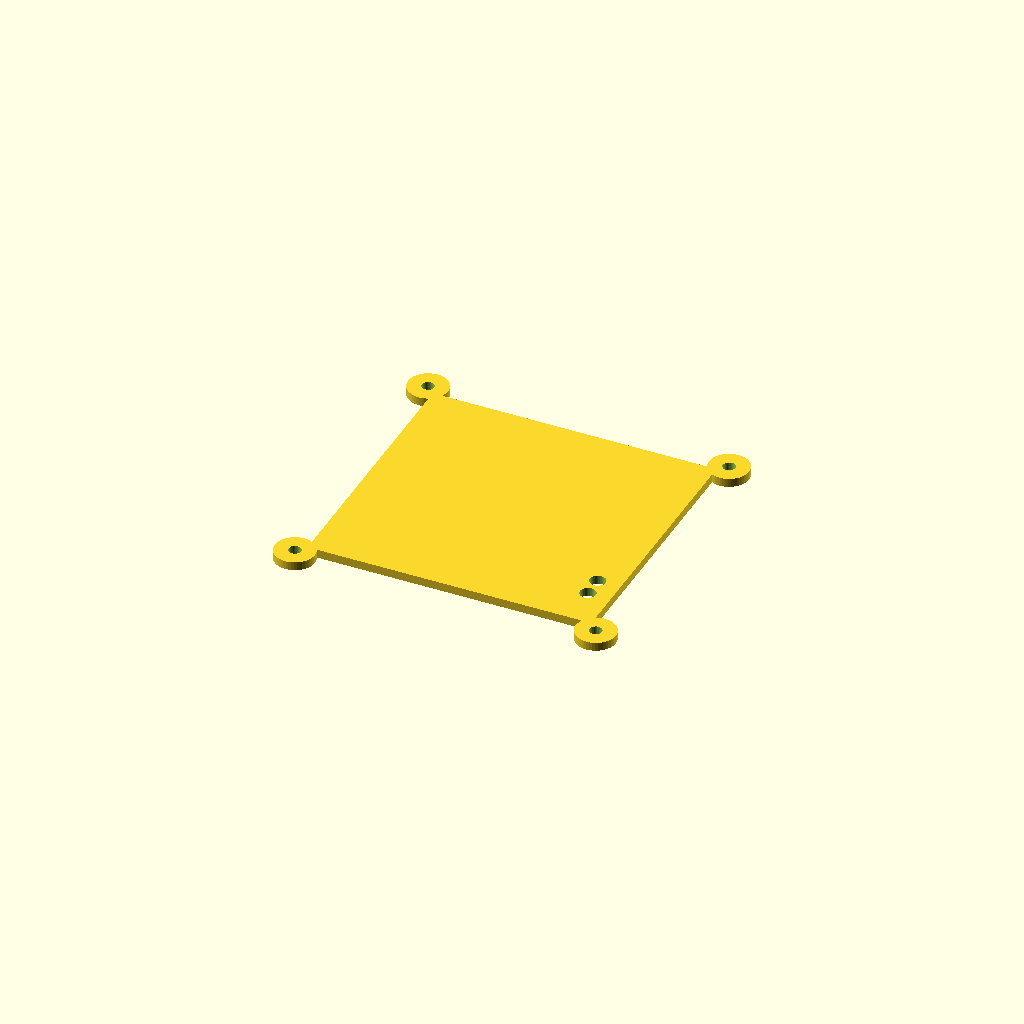
Cell 1 — every parameter at its default value.
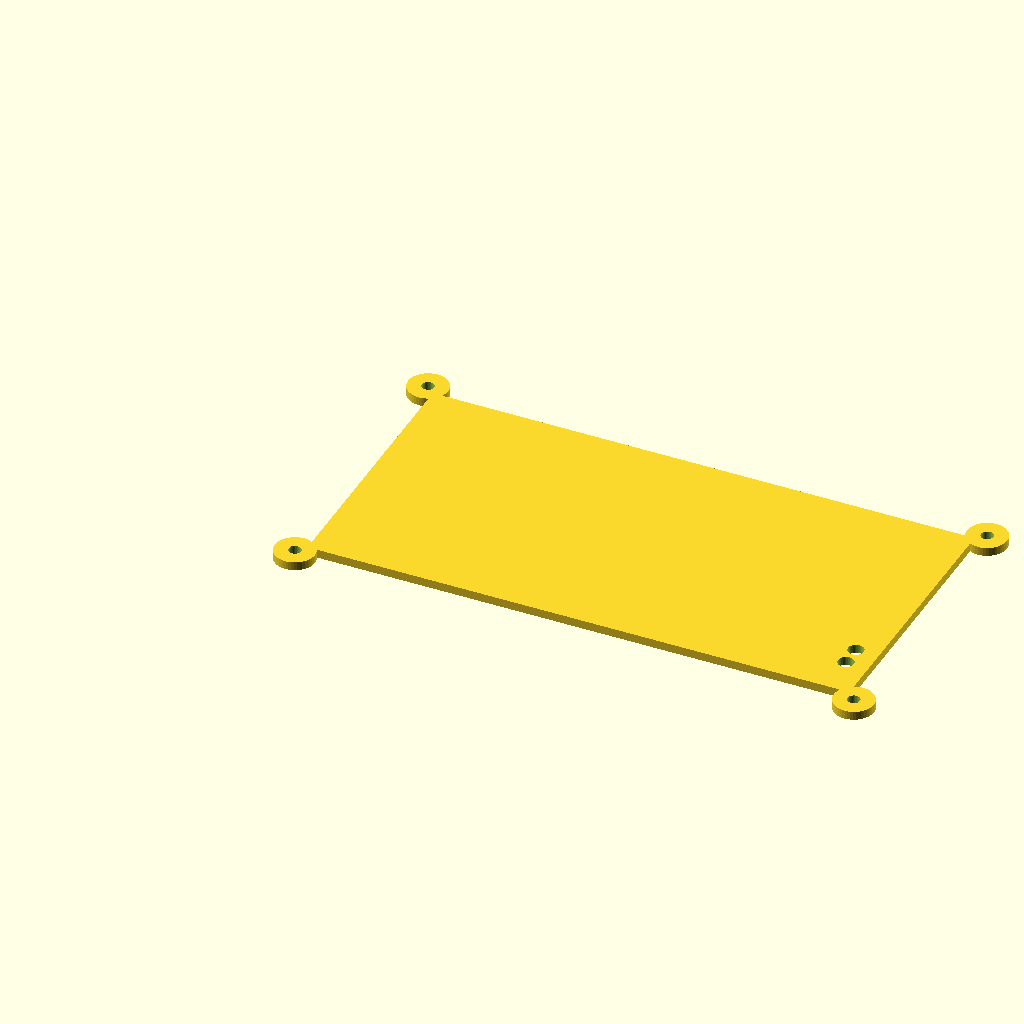
Cell 2 — board_x set to 180.6, the other parameters unchanged.
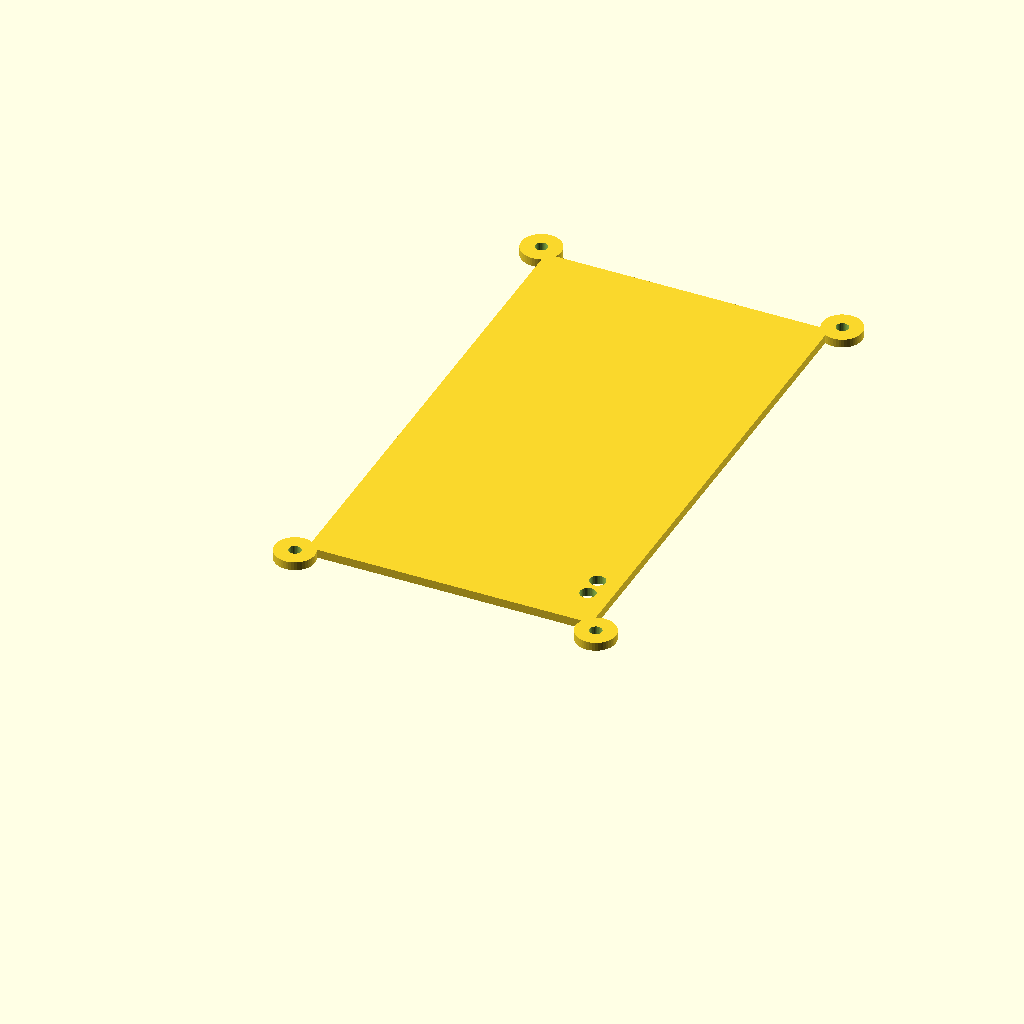
Cell 3: board_y = 170 (everything else at default).
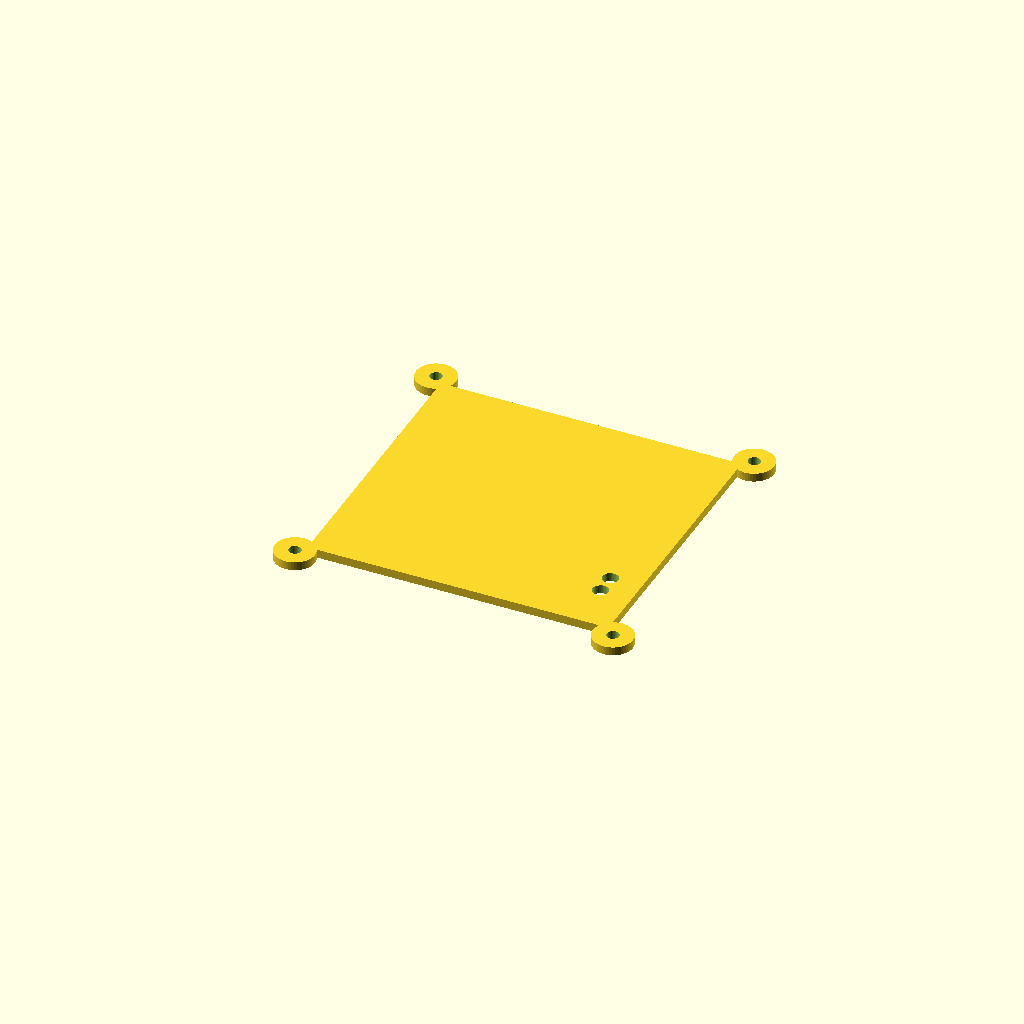
Cell 4: the same model with wall = 6.
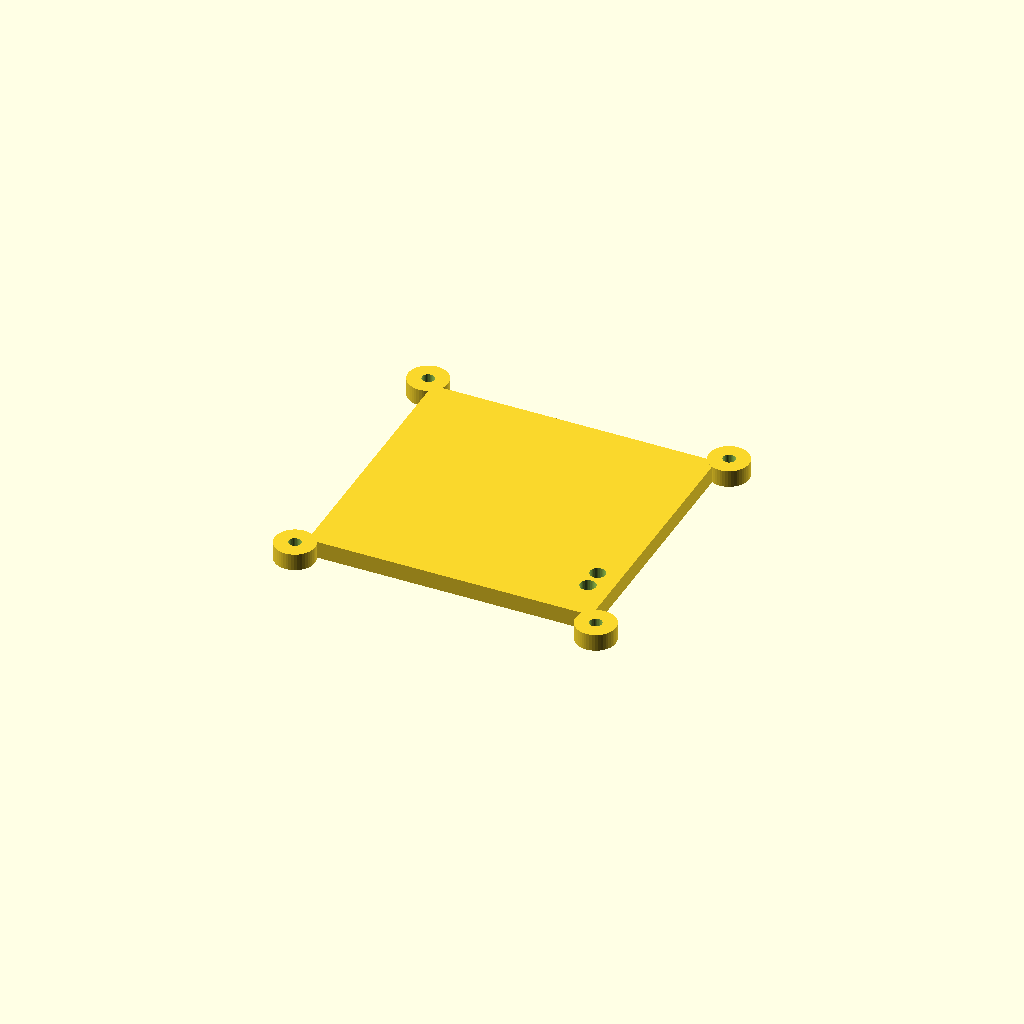
Cell 5: lid_thickness = 6 (everything else at default).
One fixed orthographic camera (rotation 55°, 0°, 25°; colour scheme Cornfield) for every cell.
OpenSCAD source file Gabinete ModemEYSE4G_LTE_Cat1_simcomA7670SA/gabinete_ModemEYSE4G_tapa_7.scad:
// ============================================================
// Gabinete - ModemEYSE4G_LTE_Cat1_simA7670SA - TAPA
// Pieza separada: solo la tapa superior, con los calados de
// los LEDs D2/D3. La base esta en el archivo
// gabinete_ModemEYSE4G_base_6.scad
// Mismo sistema de coordenadas y mismos parametros de placa
// que la base, para que las dimensiones exteriores coincidan.
// ============================================================

// ---------- PARAMETROS DE LA PLACA ----------
board_x = 90.3;         // ancho de la placa (mm)
board_y = 85.0;         // alto de la placa (mm)

// ---------- PARAMETROS DEL GABINETE ----------
wall = 3.0;             // espesor de pared, hacia afuera (mm) - definido por Damian
lid_thickness = 3.0;    // espesor de la tapa superior - definido por Damian
clearance_xy = 1.5;     // holgura alrededor de la placa (mm)

// ---------- ESPEJADO EN X ----------
// Mismo criterio que en la base: las coordenadas X de los LEDs se
// espejan porque la placa se monta con la cara de componentes hacia
// arriba, invirtiendo el eje X respecto a como lo guarda KiCad.
mirror_x = true;
function mx(x) = mirror_x ? (board_x - x) : x;

// ---------- LEDS (calado en la tapa) ----------
// Coordenadas X crudas de KiCad, ya pasadas por mx().
led_D2 = [mx(3.5), 17.6];
led_D3 = [mx(3.5), 10.16];
led_hole_d = 5.5; // LED THT de 5mm + holgura - AJUSTAR a gusto (diametro real vs. luz difusa)

// ============================================================
// MODULO
// ============================================================

// Dimensiones exteriores totales de la caja (deben coincidir con las
// de gabinete_ModemEYSE4G_base_6.scad para que la tapa calce bien)
outer_x = board_x + 2 * (wall + clearance_xy);
outer_y = board_y + 2 * (wall + clearance_xy);
offset_x = wall + clearance_xy; // offset del (0,0) de la placa dentro de la caja
offset_y = wall + clearance_xy;

// ---------- OREJITAS DE SUJECION TAPA-BASE ----------
// Mismos centros que en gabinete_ModemEYSE4G_base_6.scad - deben
// coincidir exactamente para que los agujeros calcen con los de la base.
ear_clearance_d = 4.3;   // agujero pasante en la tapa (holgura sobre tornillo de 5/32")
ear_d = 14;               // diametro de la orejita
ear_reach = 3;            // mismo valor que en la base

ear_centers = [
    [-ear_reach, -ear_reach],
    [outer_x + ear_reach, -ear_reach],
    [-ear_reach, outer_y + ear_reach],
    [outer_x + ear_reach, outer_y + ear_reach]
];

module orejita_tapa(p) {
    difference() {
        translate([p[0], p[1], 0])
            cylinder(h = lid_thickness, d = ear_d, $fn = 48);
        translate([p[0], p[1], -1])
            cylinder(h = lid_thickness + 2, d = ear_clearance_d, $fn = 32);
    }
}

module orejitas_tapa() {
    for (p = ear_centers) orejita_tapa(p);
}

// Tapa superior: mismas dimensiones XY exteriores que la caja,
// espesor lid_thickness. Se imprime aparte y se apoya sobre el
// borde superior de las paredes.
module tapa() {
    difference() {
        cube([outer_x, outer_y, lid_thickness]);

        // Calados de los LEDs D2 y D3 (posicion real tomada del PCB)
        translate([led_D2[0] + offset_x, led_D2[1] + offset_y, -1])
            cylinder(h = lid_thickness + 2, d = led_hole_d, $fn = 32);
        translate([led_D3[0] + offset_x, led_D3[1] + offset_y, -1])
            cylinder(h = lid_thickness + 2, d = led_hole_d, $fn = 32);
    }
}

tapa();
orejitas_tapa();
Parameter table extracted from the source (name, type, default, range or options):
board_x: number, default 90.3
board_y: number, default 85
wall: number, default 3
lid_thickness: number, default 3
clearance_xy: number, default 1.5
mirror_x: bool, default true
